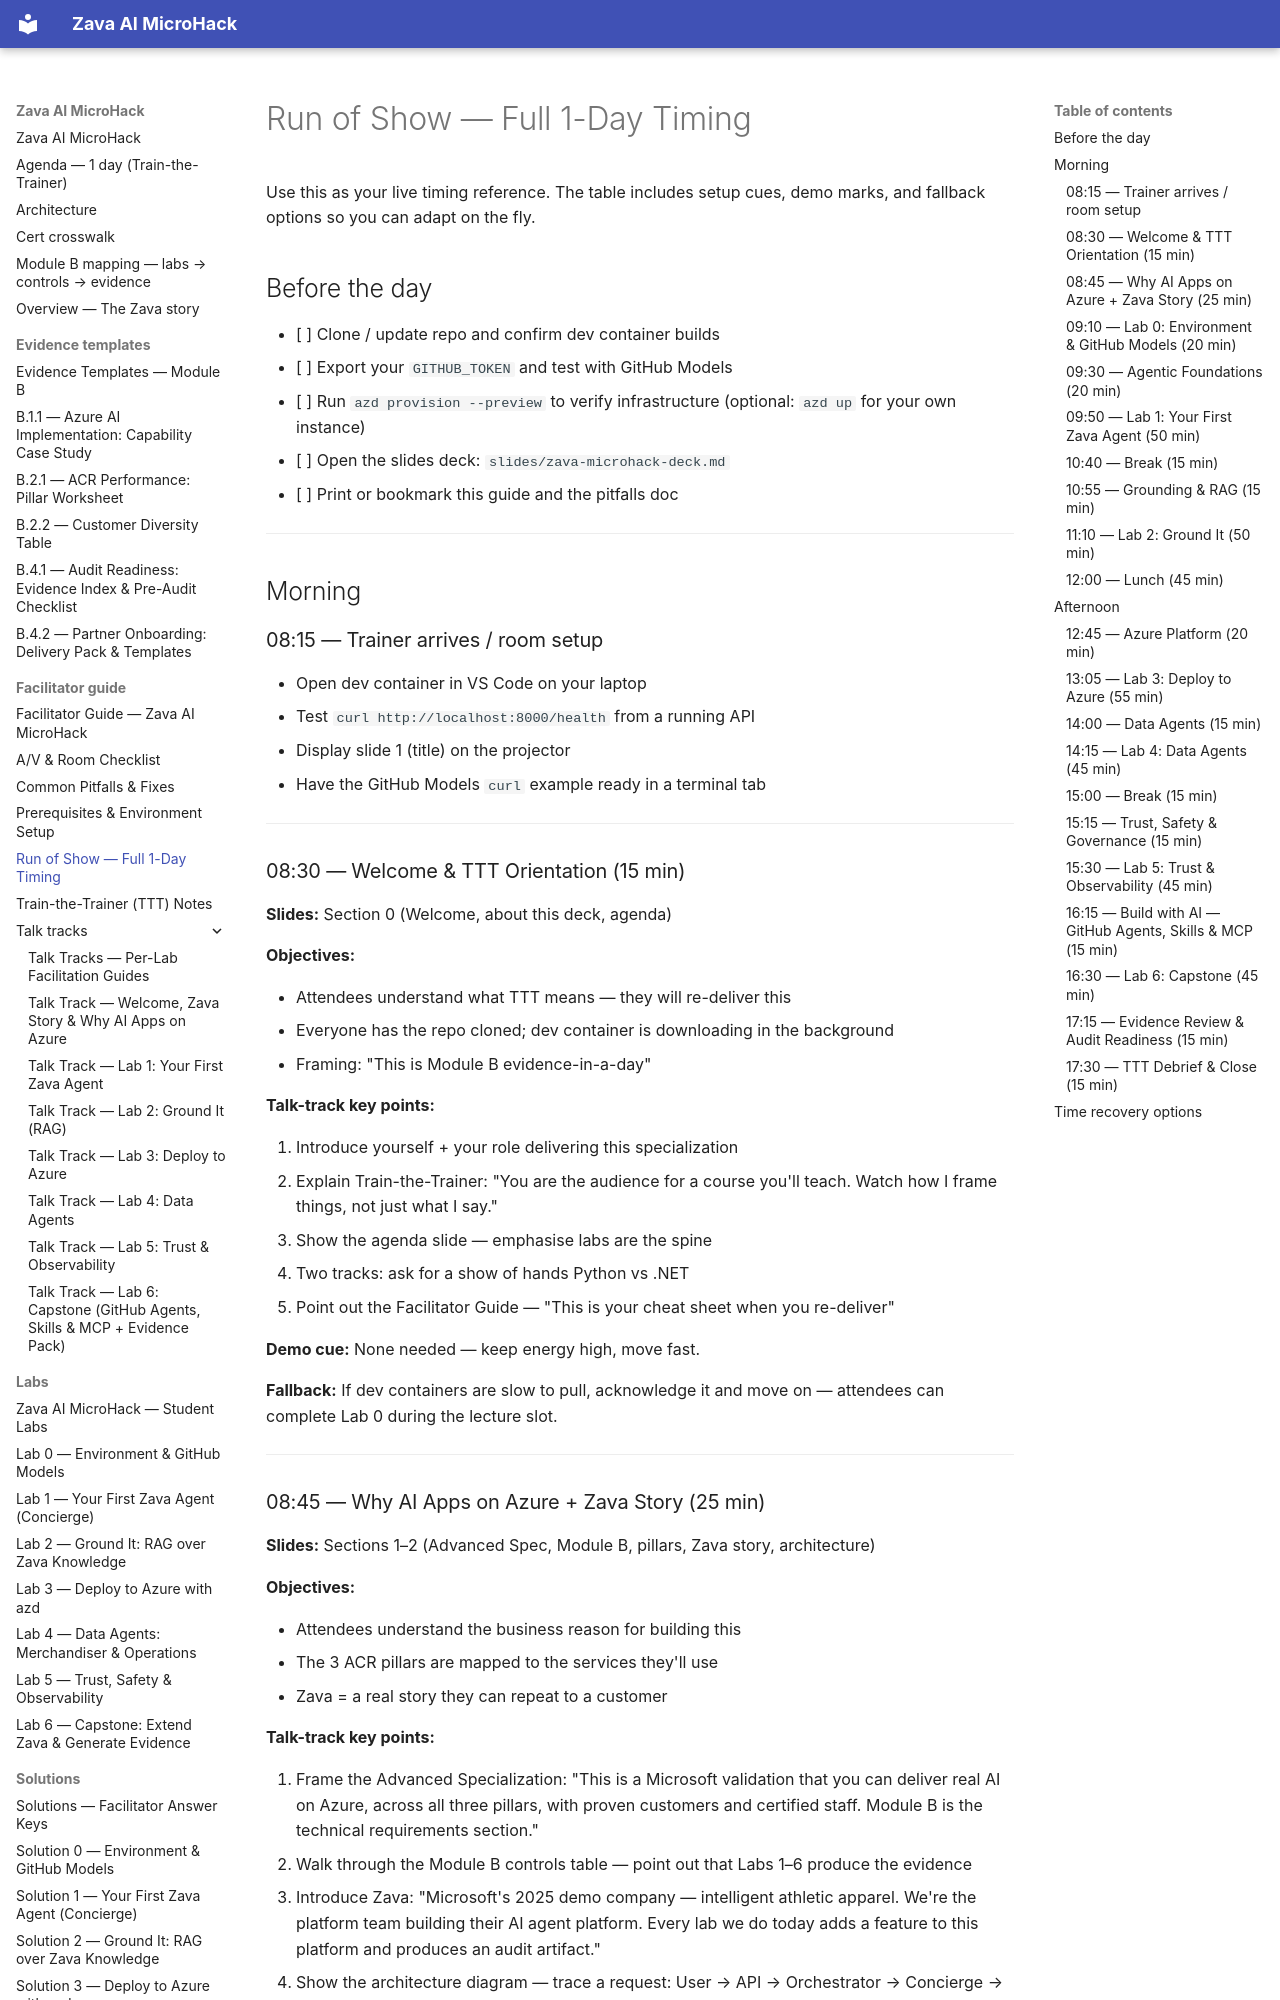

repository: NikoMix/microhack-ai-apps · page: facilitator-guide/run-of-show/index.html · generator: mkdocs

# Run of Show — Full 1-Day Timing

Use this as your live timing reference. The table includes setup cues, demo marks, and fallback
options so you can adapt on the fly.

## Before the day

- [ ] Clone / update repo and confirm dev container builds
- [ ] Export your `GITHUB_TOKEN` and test with GitHub Models
- [ ] Run `azd provision --preview` to verify infrastructure (optional: `azd up` for your own instance)
- [ ] Open the slides deck: `slides/zava-microhack-deck.md`
- [ ] Print or bookmark this guide and the pitfalls doc

---

## Morning

### 08:15 — Trainer arrives / room setup

- Open dev container in VS Code on your laptop
- Test `curl http://localhost:8000/health` from a running API
- Display slide 1 (title) on the projector
- Have the GitHub Models `curl` example ready in a terminal tab

---

### 08:30 — Welcome & TTT Orientation (15 min)

**Slides:** Section 0 (Welcome, about this deck, agenda)

**Objectives:**

- Attendees understand what TTT means — they will re-deliver this
- Everyone has the repo cloned; dev container is downloading in the background
- Framing: "This is Module B evidence-in-a-day"

**Talk-track key points:**

1. Introduce yourself + your role delivering this specialization
2. Explain Train-the-Trainer: "You are the audience for a course you'll teach. Watch how I frame things, not just what I say."
3. Show the agenda slide — emphasise labs are the spine
4. Two tracks: ask for a show of hands Python vs .NET
5. Point out the Facilitator Guide — "This is your cheat sheet when you re-deliver"

**Demo cue:** None needed — keep energy high, move fast.

**Fallback:** If dev containers are slow to pull, acknowledge it and move on — attendees can complete Lab 0 during the lecture slot.

---
